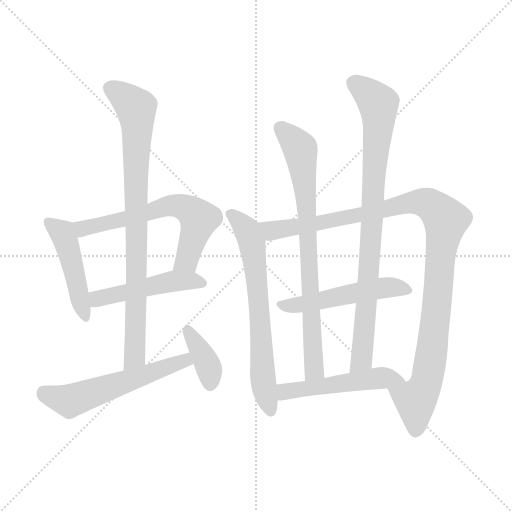
t = 0.00 s
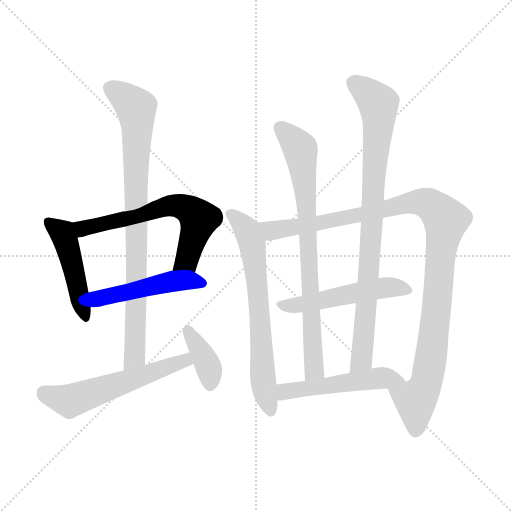
t = 1.95 s
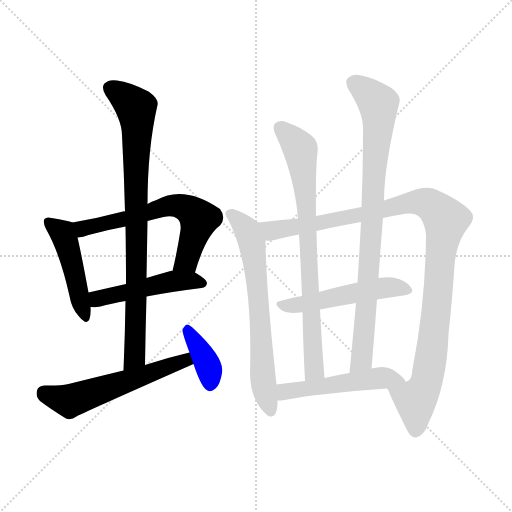
t = 3.91 s
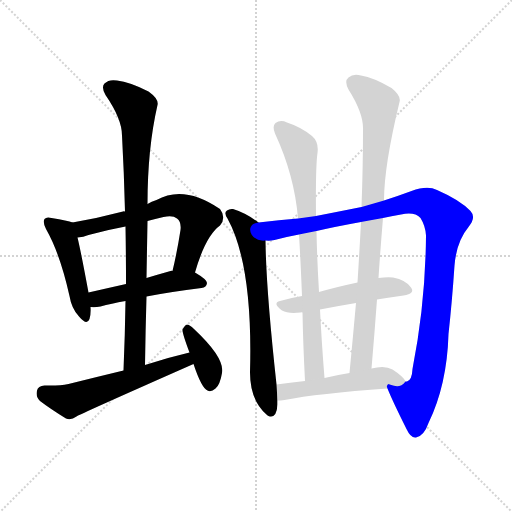
t = 5.86 s
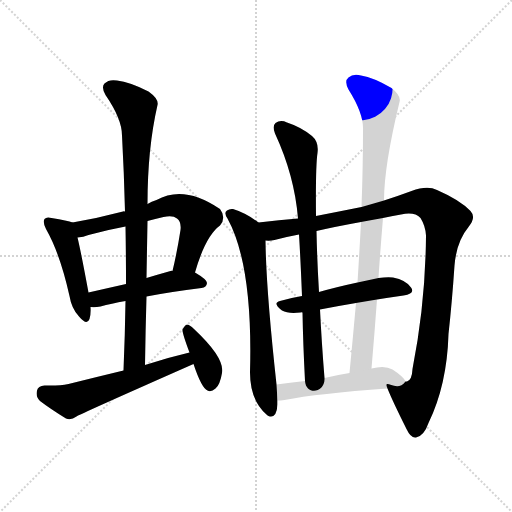
t = 7.81 s
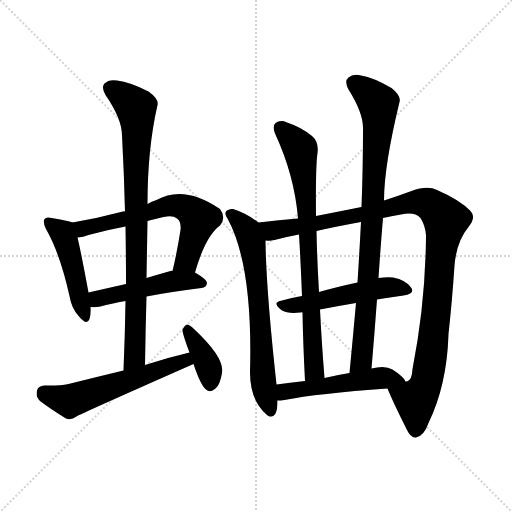
t = 9.77 s

The animated SVG that drew these frames (rendered in a browser with its animation timeline set to each time). Animation: 12 CSS @keyframes rules; one cycle of 9.77 s.

<svg version="1.1" viewBox="0 0 1024 1024" xmlns="http://www.w3.org/2000/svg">
  <g stroke="lightgray" stroke-dasharray="1,1" stroke-width="1" transform="scale(4, 4)">
    <line x1="0" y1="0" x2="256" y2="256"></line>
    <line x1="256" y1="0" x2="0" y2="256"></line>
    <line x1="128" y1="0" x2="128" y2="256"></line>
    <line x1="0" y1="128" x2="256" y2="128"></line>
  </g>
<g transform="scale(1, -1) translate(0, -900)">
   <style type="text/css">
    @keyframes keyframes0 {
      from {
       stroke: blue;
       stroke-dashoffset: 465;
       stroke-width: 128;
       }
       60% {
       animation-timing-function: step-end;
       stroke: blue;
       stroke-dashoffset: 0;
       stroke-width: 128;
       }
       to {
       stroke: black;
       stroke-width: 1024;
       }
       }
       #make-me-a-hanzi-animation-0 {
         animation: keyframes0 0.628418s both;
         animation-delay: 0.000000s;
         animation-timing-function: linear;
       }
    @keyframes keyframes1 {
      from {
       stroke: blue;
       stroke-dashoffset: 628;
       stroke-width: 128;
       }
       67% {
       animation-timing-function: step-end;
       stroke: blue;
       stroke-dashoffset: 0;
       stroke-width: 128;
       }
       to {
       stroke: black;
       stroke-width: 1024;
       }
       }
       #make-me-a-hanzi-animation-1 {
         animation: keyframes1 0.761068s both;
         animation-delay: 0.628418s;
         animation-timing-function: linear;
       }
    @keyframes keyframes2 {
      from {
       stroke: blue;
       stroke-dashoffset: 481;
       stroke-width: 128;
       }
       61% {
       animation-timing-function: step-end;
       stroke: blue;
       stroke-dashoffset: 0;
       stroke-width: 128;
       }
       to {
       stroke: black;
       stroke-width: 1024;
       }
       }
       #make-me-a-hanzi-animation-2 {
         animation: keyframes2 0.641439s both;
         animation-delay: 1.389486s;
         animation-timing-function: linear;
       }
    @keyframes keyframes3 {
      from {
       stroke: blue;
       stroke-dashoffset: 843;
       stroke-width: 128;
       }
       73% {
       animation-timing-function: step-end;
       stroke: blue;
       stroke-dashoffset: 0;
       stroke-width: 128;
       }
       to {
       stroke: black;
       stroke-width: 1024;
       }
       }
       #make-me-a-hanzi-animation-3 {
         animation: keyframes3 0.936035s both;
         animation-delay: 2.030924s;
         animation-timing-function: linear;
       }
    @keyframes keyframes4 {
      from {
       stroke: blue;
       stroke-dashoffset: 564;
       stroke-width: 128;
       }
       65% {
       animation-timing-function: step-end;
       stroke: blue;
       stroke-dashoffset: 0;
       stroke-width: 128;
       }
       to {
       stroke: black;
       stroke-width: 1024;
       }
       }
       #make-me-a-hanzi-animation-4 {
         animation: keyframes4 0.708984s both;
         animation-delay: 2.966960s;
         animation-timing-function: linear;
       }
    @keyframes keyframes5 {
      from {
       stroke: blue;
       stroke-dashoffset: 378;
       stroke-width: 128;
       }
       55% {
       animation-timing-function: step-end;
       stroke: blue;
       stroke-dashoffset: 0;
       stroke-width: 128;
       }
       to {
       stroke: black;
       stroke-width: 1024;
       }
       }
       #make-me-a-hanzi-animation-5 {
         animation: keyframes5 0.557617s both;
         animation-delay: 3.675944s;
         animation-timing-function: linear;
       }
    @keyframes keyframes6 {
      from {
       stroke: blue;
       stroke-dashoffset: 668;
       stroke-width: 128;
       }
       68% {
       animation-timing-function: step-end;
       stroke: blue;
       stroke-dashoffset: 0;
       stroke-width: 128;
       }
       to {
       stroke: black;
       stroke-width: 1024;
       }
       }
       #make-me-a-hanzi-animation-6 {
         animation: keyframes6 0.793620s both;
         animation-delay: 4.233561s;
         animation-timing-function: linear;
       }
    @keyframes keyframes7 {
      from {
       stroke: blue;
       stroke-dashoffset: 1072;
       stroke-width: 128;
       }
       78% {
       animation-timing-function: step-end;
       stroke: blue;
       stroke-dashoffset: 0;
       stroke-width: 128;
       }
       to {
       stroke: black;
       stroke-width: 1024;
       }
       }
       #make-me-a-hanzi-animation-7 {
         animation: keyframes7 1.122396s both;
         animation-delay: 5.027181s;
         animation-timing-function: linear;
       }
    @keyframes keyframes8 {
      from {
       stroke: blue;
       stroke-dashoffset: 510;
       stroke-width: 128;
       }
       62% {
       animation-timing-function: step-end;
       stroke: blue;
       stroke-dashoffset: 0;
       stroke-width: 128;
       }
       to {
       stroke: black;
       stroke-width: 1024;
       }
       }
       #make-me-a-hanzi-animation-8 {
         animation: keyframes8 0.665039s both;
         animation-delay: 6.149577s;
         animation-timing-function: linear;
       }
    @keyframes keyframes9 {
      from {
       stroke: blue;
       stroke-dashoffset: 776;
       stroke-width: 128;
       }
       72% {
       animation-timing-function: step-end;
       stroke: blue;
       stroke-dashoffset: 0;
       stroke-width: 128;
       }
       to {
       stroke: black;
       stroke-width: 1024;
       }
       }
       #make-me-a-hanzi-animation-9 {
         animation: keyframes9 0.881510s both;
         animation-delay: 6.814616s;
         animation-timing-function: linear;
       }
    @keyframes keyframes10 {
      from {
       stroke: blue;
       stroke-dashoffset: 859;
       stroke-width: 128;
       }
       74% {
       animation-timing-function: step-end;
       stroke: blue;
       stroke-dashoffset: 0;
       stroke-width: 128;
       }
       to {
       stroke: black;
       stroke-width: 1024;
       }
       }
       #make-me-a-hanzi-animation-10 {
         animation: keyframes10 0.949056s both;
         animation-delay: 7.696126s;
         animation-timing-function: linear;
       }
    @keyframes keyframes11 {
      from {
       stroke: blue;
       stroke-dashoffset: 507;
       stroke-width: 128;
       }
       62% {
       animation-timing-function: step-end;
       stroke: blue;
       stroke-dashoffset: 0;
       stroke-width: 128;
       }
       to {
       stroke: black;
       stroke-width: 1024;
       }
       }
       #make-me-a-hanzi-animation-11 {
         animation: keyframes11 0.662598s both;
         animation-delay: 8.645182s;
         animation-timing-function: linear;
       }
</style>
<path d="M 145.0 455.0 Q 136.0 459.0 103.0 464.0 Q 93.0 467.0 89.0 462.0 Q 85.0 456.0 92.0 442.0 Q 120.0 393.0 139.0 308.0 Q 143.0 283.0 158.0 267.0 Q 174.0 248.0 179.0 262.0 Q 182.0 272.0 181.0 286.0 L 177.0 315.0 Q 162.0 396.0 155.0 425.0 C 148.0 454.0 148.0 454.0 145.0 455.0 Z" fill="lightgray"></path> 
<path d="M 390.0 355.0 Q 411.0 428.0 440.0 449.0 Q 453.0 465.0 440.0 482.0 Q 368.0 531.0 313.0 500.0 Q 303.0 497.0 295.0 492.0 C 273.0 481.0 273.0 481.0 250.0 477.0 Q 247.0 478.0 246.0 477.0 Q 197.0 464.0 145.0 455.0 C 115.0 450.0 125.0 420.0 155.0 425.0 Q 167.0 426.0 177.0 430.0 Q 213.0 440.0 251.0 447.0 L 295.0 458.0 Q 310.0 462.0 327.0 466.0 Q 346.0 470.0 354.0 463.0 Q 363.0 456.0 361.0 440.0 Q 354.0 395.0 345.0 358.0 C 338.0 329.0 381.0 326.0 390.0 355.0 Z" fill="lightgray"></path> 
<path d="M 293.0 307.0 Q 339.0 316.0 403.0 324.0 Q 413.0 325.0 414.0 334.0 Q 414.0 341.0 390.0 355.0 C 378.0 362.0 375.0 362.0 345.0 358.0 Q 344.0 359.0 341.0 358.0 Q 316.0 351.0 293.0 344.0 L 252.0 332.0 Q 212.0 323.0 177.0 315.0 C 148.0 308.0 151.0 287.0 181.0 286.0 Q 190.0 285.0 201.0 287.0 Q 222.0 293.0 251.0 298.0 L 293.0 307.0 Z" fill="lightgray"></path> 
<path d="M 290.0 170.0 Q 291.0 240.0 293.0 307.0 L 293.0 344.0 Q 294.0 402.0 295.0 458.0 L 295.0 492.0 Q 295.0 603.0 315.0 690.0 Q 318.0 702.0 297.0 717.0 Q 260.0 736.0 234.0 739.0 Q 218.0 742.0 209.0 733.0 Q 202.0 726.0 211.0 710.0 Q 244.0 662.0 244.0 629.0 Q 248.0 556.0 250.0 477.0 L 251.0 447.0 Q 252.0 392.0 252.0 332.0 L 251.0 298.0 Q 250.0 231.0 247.0 159.0 C 246.0 129.0 290.0 140.0 290.0 170.0 Z" fill="lightgray"></path> 
<path d="M 379.0 195.0 Q 336.0 185.0 290.0 170.0 L 247.0 159.0 Q 193.0 146.0 137.0 132.0 Q 118.0 128.0 89.0 129.0 Q 76.0 128.0 74.0 119.0 Q 71.0 106.0 80.0 98.0 Q 101.0 82.0 132.0 63.0 Q 142.0 59.0 153.0 67.0 Q 156.0 70.0 387.0 172.0 C 414.0 184.0 408.0 202.0 379.0 195.0 Z" fill="lightgray"></path> 
<path d="M 387.0 172.0 Q 403.0 124.0 415.0 119.0 Q 422.0 115.0 431.0 123.0 Q 440.0 130.0 444.0 154.0 Q 450.0 184.0 388.0 242.0 Q 379.0 251.0 374.0 251.0 Q 370.0 250.0 365.0 241.0 Q 364.0 235.0 379.0 195.0 L 387.0 172.0 Z" fill="lightgray"></path> 
<path d="M 517.0 455.0 Q 492.0 474.0 466.0 482.0 Q 459.0 483.0 454.0 479.0 Q 447.0 475.0 455.0 463.0 Q 506.0 370.0 500.0 155.0 Q 500.0 100.0 533.0 71.0 Q 534.0 70.0 537.0 68.0 Q 553.0 62.0 555.0 91.0 Q 555.0 95.0 555.0 99.0 L 553.0 131.0 Q 532.0 323.0 531.0 419.0 C 531.0 445.0 531.0 445.0 517.0 455.0 Z" fill="lightgray"></path> 
<path d="M 775.0 123.0 Q 785.0 98.0 813.0 42.0 Q 822.0 23.0 832.0 25.0 Q 848.0 28.0 857.0 54.0 Q 894.0 130.0 897.0 232.0 Q 904.0 295.0 909.0 369.0 Q 913.0 417.0 937.0 446.0 Q 953.0 465.0 941.0 478.0 Q 920.0 500.0 874.0 520.0 Q 855.0 530.0 823.0 518.0 Q 796.0 508.0 768.0 499.0 L 723.0 486.0 Q 678.0 477.0 632.0 468.0 L 596.0 463.0 Q 559.0 460.0 517.0 455.0 C 487.0 452.0 501.0 415.0 531.0 419.0 Q 540.0 418.0 549.0 420.0 Q 571.0 426.0 598.0 431.0 L 633.0 438.0 Q 672.0 447.0 722.0 456.0 L 766.0 464.0 Q 782.0 468.0 802.0 471.0 Q 829.0 477.0 841.0 464.0 Q 851.0 448.0 852.0 429.0 Q 851.0 294.0 825.0 162.0 Q 824.0 140.0 814.0 137.0 Q 813.0 137.0 811.0 137.0 C 794.0 112.0 765.0 147.0 775.0 123.0 Z" fill="lightgray"></path> 
<path d="M 754.0 301.0 Q 779.0 305.0 807.0 309.0 Q 831.0 313.0 822.0 325.0 Q 812.0 340.0 786.0 345.0 Q 773.0 346.0 757.0 344.0 L 715.0 335.0 Q 673.0 326.0 638.0 316.0 L 604.0 308.0 Q 580.0 304.0 560.0 298.0 Q 544.0 294.0 564.0 279.0 Q 576.0 272.0 601.0 275.0 Q 602.0 276.0 605.0 275.0 L 640.0 281.0 Q 676.0 288.0 712.0 294.0 L 754.0 301.0 Z" fill="lightgray"></path> 
<path d="M 632.0 468.0 Q 631.0 567.0 635.0 594.0 Q 638.0 616.0 624.0 628.0 Q 602.0 646.0 574.0 655.0 Q 561.0 661.0 551.0 654.0 Q 544.0 648.0 550.0 633.0 Q 589.0 549.0 596.0 463.0 L 598.0 431.0 Q 601.0 383.0 604.0 308.0 L 605.0 275.0 Q 606.0 215.0 610.0 138.0 C 612.0 108.0 651.0 114.0 649.0 144.0 Q 643.0 219.0 640.0 281.0 L 638.0 316.0 Q 634.0 383.0 633.0 438.0 L 632.0 468.0 Z" fill="lightgray"></path> 
<path d="M 768.0 499.0 Q 768.0 568.0 799.0 696.0 Q 803.0 708.0 783.0 724.0 Q 747.0 745.0 722.0 749.0 Q 706.0 753.0 697.0 745.0 Q 688.0 738.0 697.0 721.0 Q 728.0 672.0 726.0 639.0 Q 726.0 566.0 723.0 486.0 L 722.0 456.0 Q 719.0 398.0 715.0 335.0 L 712.0 294.0 Q 706.0 227.0 699.0 154.0 C 696.0 124.0 740.0 133.0 743.0 163.0 Q 749.0 233.0 754.0 301.0 L 757.0 344.0 Q 761.0 405.0 766.0 464.0 L 768.0 499.0 Z" fill="lightgray"></path> 
<path d="M 555.0 99.0 Q 561.0 99.0 569.0 100.0 Q 635.0 113.0 775.0 123.0 C 805.0 125.0 818.0 126.0 811.0 137.0 Q 808.0 146.0 785.0 161.0 Q 770.0 170.0 743.0 163.0 L 699.0 154.0 Q 674.0 150.0 649.0 144.0 L 610.0 138.0 Q 579.0 135.0 553.0 131.0 C 523.0 127.0 525.0 98.0 555.0 99.0 Z" fill="lightgray"></path> 
      <clipPath id="make-me-a-hanzi-clip-0">
      <path d="M 145.0 455.0 Q 136.0 459.0 103.0 464.0 Q 93.0 467.0 89.0 462.0 Q 85.0 456.0 92.0 442.0 Q 120.0 393.0 139.0 308.0 Q 143.0 283.0 158.0 267.0 Q 174.0 248.0 179.0 262.0 Q 182.0 272.0 181.0 286.0 L 177.0 315.0 Q 162.0 396.0 155.0 425.0 C 148.0 454.0 148.0 454.0 145.0 455.0 Z" fill="lightgray"></path>
      </clipPath>
      <path clip-path="url(#make-me-a-hanzi-clip-0)" d="M 97.0 457.0 L 125.0 435.0 L 130.0 422.0 L 169.0 267.0 " fill="none" id="make-me-a-hanzi-animation-0" stroke-dasharray="337 674" stroke-linecap="round"></path>

      <clipPath id="make-me-a-hanzi-clip-1">
      <path d="M 390.0 355.0 Q 411.0 428.0 440.0 449.0 Q 453.0 465.0 440.0 482.0 Q 368.0 531.0 313.0 500.0 Q 303.0 497.0 295.0 492.0 C 273.0 481.0 273.0 481.0 250.0 477.0 Q 247.0 478.0 246.0 477.0 Q 197.0 464.0 145.0 455.0 C 115.0 450.0 125.0 420.0 155.0 425.0 Q 167.0 426.0 177.0 430.0 Q 213.0 440.0 251.0 447.0 L 295.0 458.0 Q 310.0 462.0 327.0 466.0 Q 346.0 470.0 354.0 463.0 Q 363.0 456.0 361.0 440.0 Q 354.0 395.0 345.0 358.0 C 338.0 329.0 381.0 326.0 390.0 355.0 Z" fill="lightgray"></path>
      </clipPath>
      <path clip-path="url(#make-me-a-hanzi-clip-1)" d="M 154.0 450.0 L 166.0 443.0 L 270.0 466.0 L 327.0 486.0 L 369.0 485.0 L 398.0 462.0 L 373.0 379.0 L 353.0 363.0 " fill="none" id="make-me-a-hanzi-animation-1" stroke-dasharray="500 1000" stroke-linecap="round"></path>

      <clipPath id="make-me-a-hanzi-clip-2">
      <path d="M 293.0 307.0 Q 339.0 316.0 403.0 324.0 Q 413.0 325.0 414.0 334.0 Q 414.0 341.0 390.0 355.0 C 378.0 362.0 375.0 362.0 345.0 358.0 Q 344.0 359.0 341.0 358.0 Q 316.0 351.0 293.0 344.0 L 252.0 332.0 Q 212.0 323.0 177.0 315.0 C 148.0 308.0 151.0 287.0 181.0 286.0 Q 190.0 285.0 201.0 287.0 Q 222.0 293.0 251.0 298.0 L 293.0 307.0 Z" fill="lightgray"></path>
      </clipPath>
      <path clip-path="url(#make-me-a-hanzi-clip-2)" d="M 186.0 294.0 L 202.0 304.0 L 340.0 336.0 L 381.0 339.0 L 404.0 334.0 " fill="none" id="make-me-a-hanzi-animation-2" stroke-dasharray="353 706" stroke-linecap="round"></path>

      <clipPath id="make-me-a-hanzi-clip-3">
      <path d="M 290.0 170.0 Q 291.0 240.0 293.0 307.0 L 293.0 344.0 Q 294.0 402.0 295.0 458.0 L 295.0 492.0 Q 295.0 603.0 315.0 690.0 Q 318.0 702.0 297.0 717.0 Q 260.0 736.0 234.0 739.0 Q 218.0 742.0 209.0 733.0 Q 202.0 726.0 211.0 710.0 Q 244.0 662.0 244.0 629.0 Q 248.0 556.0 250.0 477.0 L 251.0 447.0 Q 252.0 392.0 252.0 332.0 L 251.0 298.0 Q 250.0 231.0 247.0 159.0 C 246.0 129.0 290.0 140.0 290.0 170.0 Z" fill="lightgray"></path>
      </clipPath>
      <path clip-path="url(#make-me-a-hanzi-clip-3)" d="M 221.0 724.0 L 272.0 685.0 L 275.0 646.0 L 270.0 194.0 L 253.0 167.0 " fill="none" id="make-me-a-hanzi-animation-3" stroke-dasharray="715 1430" stroke-linecap="round"></path>

      <clipPath id="make-me-a-hanzi-clip-4">
      <path d="M 379.0 195.0 Q 336.0 185.0 290.0 170.0 L 247.0 159.0 Q 193.0 146.0 137.0 132.0 Q 118.0 128.0 89.0 129.0 Q 76.0 128.0 74.0 119.0 Q 71.0 106.0 80.0 98.0 Q 101.0 82.0 132.0 63.0 Q 142.0 59.0 153.0 67.0 Q 156.0 70.0 387.0 172.0 C 414.0 184.0 408.0 202.0 379.0 195.0 Z" fill="lightgray"></path>
      </clipPath>
      <path clip-path="url(#make-me-a-hanzi-clip-4)" d="M 88.0 115.0 L 110.0 105.0 L 145.0 100.0 L 368.0 175.0 L 373.0 187.0 " fill="none" id="make-me-a-hanzi-animation-4" stroke-dasharray="436 872" stroke-linecap="round"></path>

      <clipPath id="make-me-a-hanzi-clip-5">
      <path d="M 387.0 172.0 Q 403.0 124.0 415.0 119.0 Q 422.0 115.0 431.0 123.0 Q 440.0 130.0 444.0 154.0 Q 450.0 184.0 388.0 242.0 Q 379.0 251.0 374.0 251.0 Q 370.0 250.0 365.0 241.0 Q 364.0 235.0 379.0 195.0 L 387.0 172.0 Z" fill="lightgray"></path>
      </clipPath>
      <path clip-path="url(#make-me-a-hanzi-clip-5)" d="M 374.0 242.0 L 412.0 178.0 L 420.0 131.0 " fill="none" id="make-me-a-hanzi-animation-5" stroke-dasharray="250 500" stroke-linecap="round"></path>

      <clipPath id="make-me-a-hanzi-clip-6">
      <path d="M 517.0 455.0 Q 492.0 474.0 466.0 482.0 Q 459.0 483.0 454.0 479.0 Q 447.0 475.0 455.0 463.0 Q 506.0 370.0 500.0 155.0 Q 500.0 100.0 533.0 71.0 Q 534.0 70.0 537.0 68.0 Q 553.0 62.0 555.0 91.0 Q 555.0 95.0 555.0 99.0 L 553.0 131.0 Q 532.0 323.0 531.0 419.0 C 531.0 445.0 531.0 445.0 517.0 455.0 Z" fill="lightgray"></path>
      </clipPath>
      <path clip-path="url(#make-me-a-hanzi-clip-6)" d="M 461.0 471.0 L 496.0 436.0 L 504.0 415.0 L 515.0 327.0 L 525.0 147.0 L 541.0 78.0 " fill="none" id="make-me-a-hanzi-animation-6" stroke-dasharray="540 1080" stroke-linecap="round"></path>

      <clipPath id="make-me-a-hanzi-clip-7">
      <path d="M 775.0 123.0 Q 785.0 98.0 813.0 42.0 Q 822.0 23.0 832.0 25.0 Q 848.0 28.0 857.0 54.0 Q 894.0 130.0 897.0 232.0 Q 904.0 295.0 909.0 369.0 Q 913.0 417.0 937.0 446.0 Q 953.0 465.0 941.0 478.0 Q 920.0 500.0 874.0 520.0 Q 855.0 530.0 823.0 518.0 Q 796.0 508.0 768.0 499.0 L 723.0 486.0 Q 678.0 477.0 632.0 468.0 L 596.0 463.0 Q 559.0 460.0 517.0 455.0 C 487.0 452.0 501.0 415.0 531.0 419.0 Q 540.0 418.0 549.0 420.0 Q 571.0 426.0 598.0 431.0 L 633.0 438.0 Q 672.0 447.0 722.0 456.0 L 766.0 464.0 Q 782.0 468.0 802.0 471.0 Q 829.0 477.0 841.0 464.0 Q 851.0 448.0 852.0 429.0 Q 851.0 294.0 825.0 162.0 Q 824.0 140.0 814.0 137.0 Q 813.0 137.0 811.0 137.0 C 794.0 112.0 765.0 147.0 775.0 123.0 Z" fill="lightgray"></path>
      </clipPath>
      <path clip-path="url(#make-me-a-hanzi-clip-7)" d="M 526.0 452.0 L 550.0 439.0 L 838.0 496.0 L 858.0 492.0 L 881.0 474.0 L 891.0 450.0 L 882.0 404.0 L 874.0 285.0 L 853.0 137.0 L 831.0 99.0 L 831.0 39.0 " fill="none" id="make-me-a-hanzi-animation-7" stroke-dasharray="944 1888" stroke-linecap="round"></path>

      <clipPath id="make-me-a-hanzi-clip-8">
      <path d="M 754.0 301.0 Q 779.0 305.0 807.0 309.0 Q 831.0 313.0 822.0 325.0 Q 812.0 340.0 786.0 345.0 Q 773.0 346.0 757.0 344.0 L 715.0 335.0 Q 673.0 326.0 638.0 316.0 L 604.0 308.0 Q 580.0 304.0 560.0 298.0 Q 544.0 294.0 564.0 279.0 Q 576.0 272.0 601.0 275.0 Q 602.0 276.0 605.0 275.0 L 640.0 281.0 Q 676.0 288.0 712.0 294.0 L 754.0 301.0 Z" fill="lightgray"></path>
      </clipPath>
      <path clip-path="url(#make-me-a-hanzi-clip-8)" d="M 562.0 289.0 L 593.0 289.0 L 766.0 325.0 L 812.0 319.0 " fill="none" id="make-me-a-hanzi-animation-8" stroke-dasharray="382 764" stroke-linecap="round"></path>

      <clipPath id="make-me-a-hanzi-clip-9">
      <path d="M 632.0 468.0 Q 631.0 567.0 635.0 594.0 Q 638.0 616.0 624.0 628.0 Q 602.0 646.0 574.0 655.0 Q 561.0 661.0 551.0 654.0 Q 544.0 648.0 550.0 633.0 Q 589.0 549.0 596.0 463.0 L 598.0 431.0 Q 601.0 383.0 604.0 308.0 L 605.0 275.0 Q 606.0 215.0 610.0 138.0 C 612.0 108.0 651.0 114.0 649.0 144.0 Q 643.0 219.0 640.0 281.0 L 638.0 316.0 Q 634.0 383.0 633.0 438.0 L 632.0 468.0 Z" fill="lightgray"></path>
      </clipPath>
      <path clip-path="url(#make-me-a-hanzi-clip-9)" d="M 560.0 645.0 L 601.0 601.0 L 611.0 523.0 L 628.0 164.0 L 615.0 147.0 " fill="none" id="make-me-a-hanzi-animation-9" stroke-dasharray="648 1296" stroke-linecap="round"></path>

      <clipPath id="make-me-a-hanzi-clip-10">
      <path d="M 768.0 499.0 Q 768.0 568.0 799.0 696.0 Q 803.0 708.0 783.0 724.0 Q 747.0 745.0 722.0 749.0 Q 706.0 753.0 697.0 745.0 Q 688.0 738.0 697.0 721.0 Q 728.0 672.0 726.0 639.0 Q 726.0 566.0 723.0 486.0 L 722.0 456.0 Q 719.0 398.0 715.0 335.0 L 712.0 294.0 Q 706.0 227.0 699.0 154.0 C 696.0 124.0 740.0 133.0 743.0 163.0 Q 749.0 233.0 754.0 301.0 L 757.0 344.0 Q 761.0 405.0 766.0 464.0 L 768.0 499.0 Z" fill="lightgray"></path>
      </clipPath>
      <path clip-path="url(#make-me-a-hanzi-clip-10)" d="M 709.0 734.0 L 757.0 693.0 L 758.0 656.0 L 726.0 203.0 L 723.0 181.0 L 705.0 162.0 " fill="none" id="make-me-a-hanzi-animation-10" stroke-dasharray="731 1462" stroke-linecap="round"></path>

      <clipPath id="make-me-a-hanzi-clip-11">
      <path d="M 555.0 99.0 Q 561.0 99.0 569.0 100.0 Q 635.0 113.0 775.0 123.0 C 805.0 125.0 818.0 126.0 811.0 137.0 Q 808.0 146.0 785.0 161.0 Q 770.0 170.0 743.0 163.0 L 699.0 154.0 Q 674.0 150.0 649.0 144.0 L 610.0 138.0 Q 579.0 135.0 553.0 131.0 C 523.0 127.0 525.0 98.0 555.0 99.0 Z" fill="lightgray"></path>
      </clipPath>
      <path clip-path="url(#make-me-a-hanzi-clip-11)" d="M 562.0 105.0 L 569.0 116.0 L 589.0 121.0 L 755.0 144.0 L 804.0 137.0 " fill="none" id="make-me-a-hanzi-animation-11" stroke-dasharray="379 758" stroke-linecap="round"></path>

</g>
</svg>
